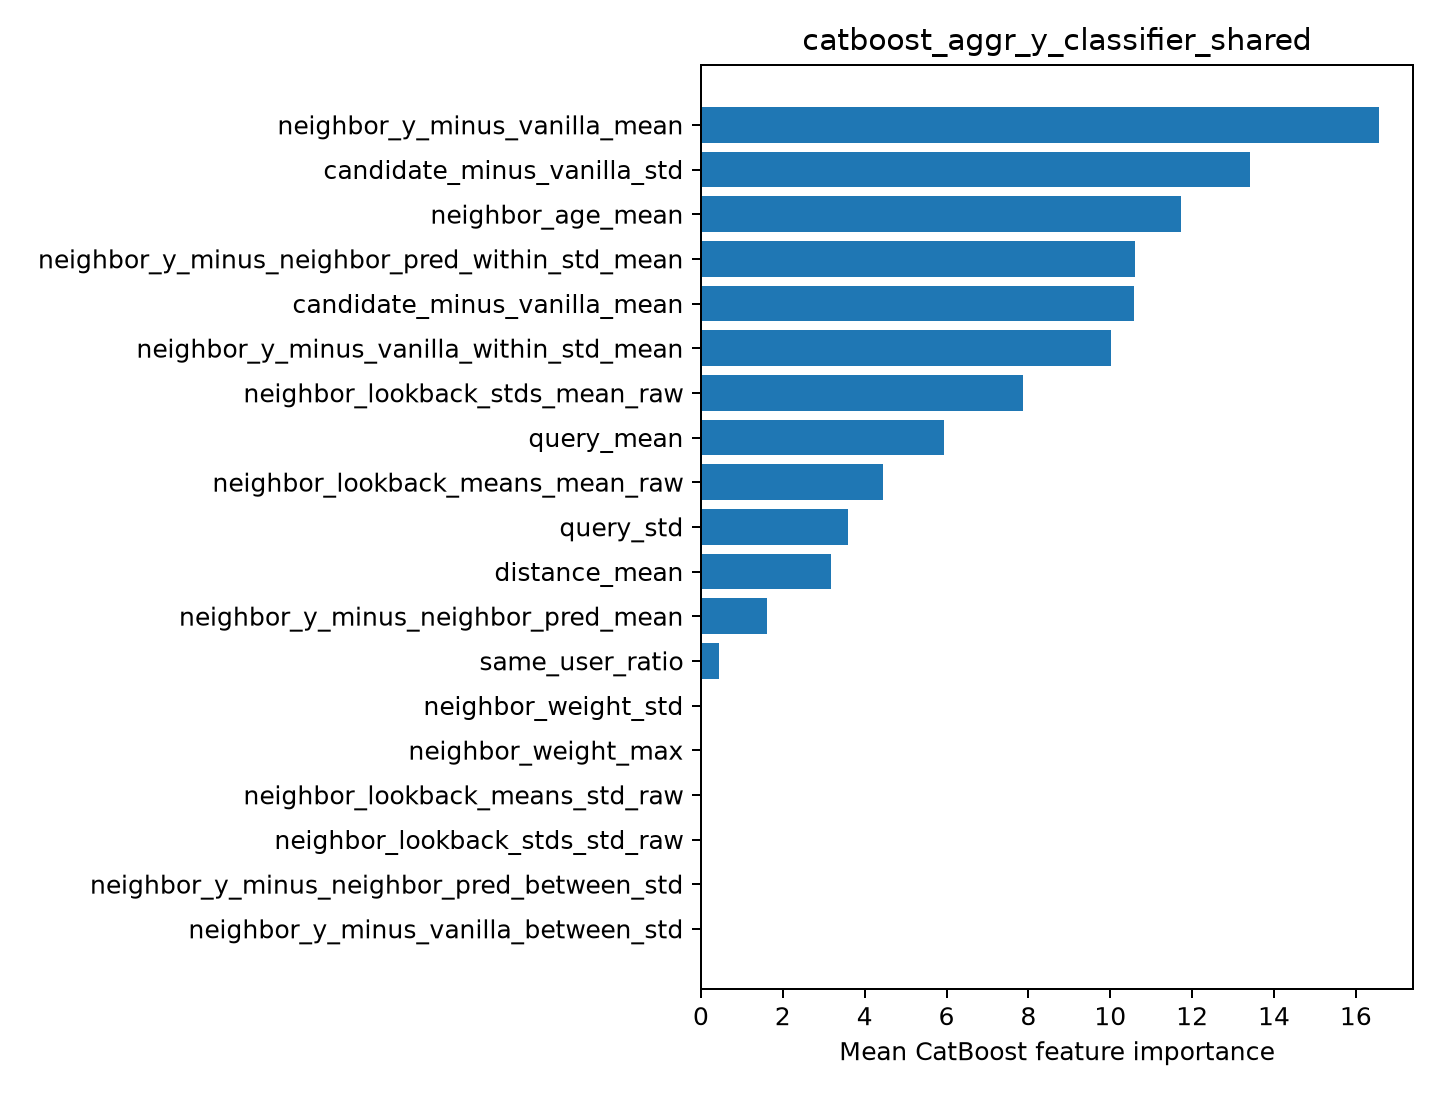

The table this chart was drawn from, first rows:
feature, importance
neighbor_y_minus_vanilla_mean, 16.57
candidate_minus_vanilla_std, 13.41
neighbor_age_mean, 11.74
neighbor_y_minus_neighbor_pred_within_st…, 10.61
candidate_minus_vanilla_mean, 10.58
neighbor_y_minus_vanilla_within_std_mean, 10.01
neighbor_lookback_stds_mean_raw, 7.869
query_mean, 5.947
neighbor_lookback_means_mean_raw, 4.437
query_std, 3.592
distance_mean, 3.172
neighbor_y_minus_neighbor_pred_mean, 1.623
same_user_ratio, 0.4429
neighbor_weight_std, 0.0
neighbor_weight_max, 0.0
neighbor_lookback_means_std_raw, 0.0
neighbor_lookback_stds_std_raw, 0.0
neighbor_y_minus_neighbor_pred_between_s…, 0.0
neighbor_y_minus_vanilla_between_std, 0.0
